Run: headless pygame with SDL's dummy video driver; simulated clock (each Clock.tick advances the game by its frame time, no real sleeping); random seed 0; keys injected as events and as key.get_pressed() state; mouse plan: one left click at the window centre at the start of phase 2, then a move to the lower-right quarter at the start of phase 3.
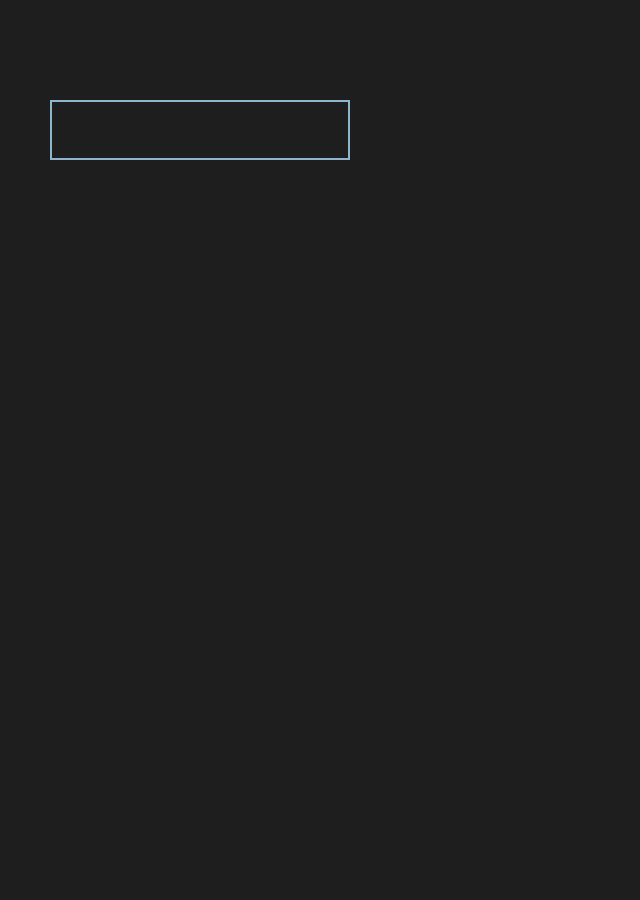
Frame 1 of 4 · flips 1–60 · no input
Frame 2 of 4 · flips 61–180 · clicked the window centre · tapped SPACE, RETURN · held RIGHT (→), D · screen unchanged from frame 1, image omitted
Frame 3 of 4 · flips 181–300 · moved the mouse to the lower-right quarter · held DOWN (↓), S · screen unchanged from frame 2, image omitted
Frame 4 of 4 · flips 301–420 · held LEFT (←), A, UP (↑), W · screen unchanged from frame 3, image omitted

The pygame program that drew these frames:

import pygame as pg

def display_text(surface, text, pos, font):
    color = pg.Color('white')
    words = [word.split(' ') for word in text.splitlines()]  # 2D array where each row is a list of words.
    space = font.size(' ')[0]  # The width of a space.
    max_width, max_height = surface.get_size()
    x, y = pos
    for line in words:
        for word in line:
            word_surface = font.render(word, 0, color)
            word_width, word_height = word_surface.get_size()
            if x + word_width >= max_width:
                x = pos[0]  # Reset the x.
                y += word_height  # Start on new row.
            surface.blit(word_surface, (x, y))
            x += word_width + space
        x = pos[0]  # Reset the x.
        y += word_height  # Start on new row.


def main():

    screen = pg.display.set_mode((640, 900))
    font = pg.font.Font(None, 32)
    clock = pg.time.Clock()
    input_box = pg.Rect(50, 100, 140, 300)
    input_box1 = pg.Rect(50, 200, 140, 50)
    color_inactive = pg.Color('lightskyblue3')
    color_active = pg.Color('dodgerblue2')
    color = color_inactive
    active = False
    text = ""
    text1 = '''This is a really long sentence with a couple of breaks.\nSometimes it will break even if there isn't a break " \
       "in the sentence, but that's because the text is too long to fit the screen.\nIt can look strange sometimes.\n" \
       "This function doesn't check if the text is too high to fit on the height of the surface though, so sometimes " \
       "text will disappear underneath the surface'''
    done = False



    while not done:
        for event in pg.event.get():
            if event.type == pg.QUIT:
                done = True
            if event.type == pg.MOUSEBUTTONDOWN:
                # If the user clicked on the input_box rect.
                if input_box.collidepoint(event.pos):
                    # Toggle the active variable.
                    active = not active
                else:
                    active = False
                # Change the current color of the input box.
                color = color_active if active else color_inactive
            if event.type == pg.KEYDOWN:
                if active:
                    if event.key == pg.K_RETURN:
                        print(text)
                        # text1 = text1 + "\n" + text
                        display_text(screen, text1, (20, 20), font)
                        pg.display.update()

                        text = ''
                    elif event.key == pg.K_BACKSPACE:
                        text = text[:-1]
                    else:
                        text += event.unicode

        screen.fill((30, 30, 30))
        # Render the current text.
        txt_surface = font.render(text, True, color)
        # Resize the box if the text is too long.
        width = max(300, txt_surface.get_width()+10)
        input_box.w = width
        height = max(60, txt_surface.get_width() + 10)
        input_box.h = height

        # Blit the text.
        screen.blit(txt_surface, (input_box.x+5, input_box.y+5))
        # Blit the input_box rect.
        pg.draw.rect(screen, color, input_box, 2)

        pg.display.flip()
        clock.tick(30)


if __name__ == '__main__':
    pg.init()
    main()
    pg.quit()
